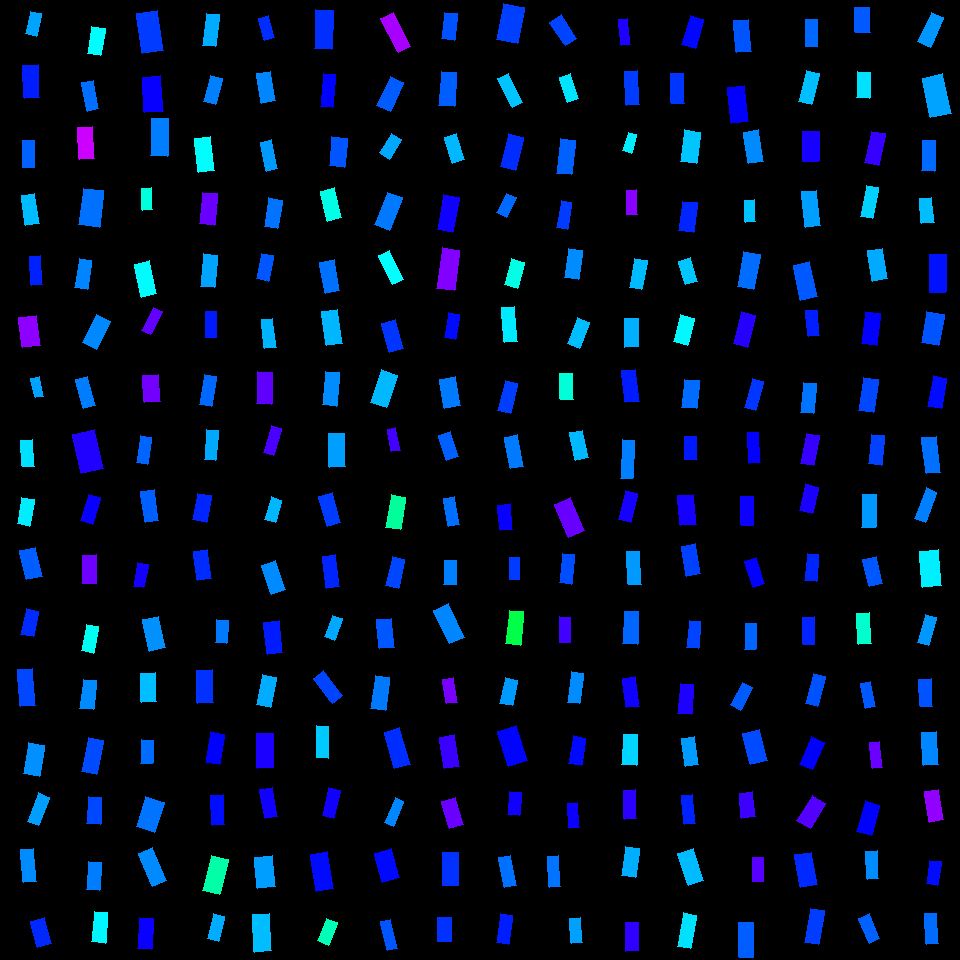

Data behind this chart, as committed beside it:
, angleRotated, color, length, logWidthLengthRatio, x, y, centerX, centerY, width, lengthRotatedProjectX, widthRotatedProjectX, lengthRotatedProjectY, widthRotatedProjectY, vertexRightBottom, vertexRightTop, vertexLeftBottom, vertexLeftTop
0, 1.785, 0.5592, 23.32, -0.7473, 33.53, 23.72, 30, 30, 11.05, -4.951, 10.8, 22.79, -2.345, (36, 36), (25, 33), (41, 13), (30, 11)
1, 1.529, 0.6473, 32.4, -0.7265, 31.44, 81.5, 30, 90, 15.67, 1.356, 15.65, 32.37, 0.656, (39, 97), (24, 98), (38, 64), (22, 65)
2, 1.558, 0.6031, 26.81, -0.8163, 28.31, 154.2, 30, 150, 11.85, 0.3484, 11.85, 26.81, 0.154, (34, 167), (22, 167), (34, 140), (22, 140)
3, 1.419, 0.5444, 30.12, -0.7857, 30.15, 209.5, 30, 210, 13.73, 4.558, 13.57, 29.78, 2.078, (39, 223), (25, 225), (34, 193), (21, 195)
4, 1.497, 0.6445, 29.51, -0.9651, 36, 270.5, 30, 270, 11.24, 2.164, 11.21, 29.43, 0.8244, (42, 284), (31, 285), (40, 255), (29, 256)
5, 1.424, 0.759, 30.09, -0.5368, 29.5, 331.4, 30, 330, 17.59, 4.391, 17.4, 29.77, 2.567, (40, 345), (22, 347), (36, 315), (18, 317)
6, 1.346, 0.5598, 19.84, -0.8246, 37.27, 387.3, 30, 390, 8.698, 4.417, 8.479, 19.34, 1.937, (43, 396), (35, 397), (39, 376), (30, 378)
7, 1.518, 0.5194, 26.89, -0.8096, 27.63, 453.2, 30, 450, 11.97, 1.421, 11.95, 26.85, 0.6323, (34, 466), (22, 466), (32, 439), (20, 440)
8, 1.745, 0.5122, 26.97, -0.7334, 25.86, 511.7, 30, 510, 12.95, -4.676, 12.76, 26.56, -2.246, (29, 526), (17, 523), (34, 499), (21, 497)
9, 1.35, 0.6053, 30, -0.6188, 31.08, 563.5, 30, 570, 16.16, 6.566, 15.77, 29.28, 3.536, (42, 576), (26, 579), (35, 547), (19, 550)
10, 1.796, 0.6385, 26.45, -0.7597, 29.95, 622.6, 30, 630, 12.37, -5.907, 12.06, 25.78, -2.763, (33, 636), (20, 634), (38, 611), (26, 608)
11, 1.496, 0.62, 37.24, -0.9414, 26.47, 687.4, 30, 690, 14.53, 2.765, 14.49, 37.13, 1.079, (35, 705), (20, 706), (32, 668), (17, 669)
12, 1.74, 0.5721, 31.19, -0.6677, 34.1, 759.5, 30, 750, 16, -5.243, 15.77, 30.74, -2.689, (39, 776), (23, 773), (44, 745), (28, 742)
13, 1.934, 0.5621, 30.9, -0.9285, 38.25, 809.3, 30, 810, 12.21, -10.99, 11.41, 28.88, -4.342, (38, 825), (27, 821), (49, 797), (38, 792)
14, 1.486, 0.5746, 32.8, -0.9126, 28.4, 865.3, 30, 870, 13.17, 2.763, 13.12, 32.69, 1.109, (36, 881), (23, 882), (33, 848), (20, 849)
15, 1.293, 0.6397, 26.44, -0.5997, 40.74, 932.7, 30, 930, 14.51, 7.262, 13.96, 25.42, 3.987, (51, 943), (37, 947), (44, 917), (30, 921)
16, 1.731, 0.5002, 27.7, -0.7156, 96.45, 41.05, 90, 30, 13.54, -4.424, 13.37, 27.34, -2.163, (100, 55), (87, 53), (105, 28), (91, 26)
17, 1.371, 0.5947, 28.91, -0.9238, 90.33, 95.92, 90, 90, 11.48, 5.728, 11.25, 28.34, 2.274, (98, 108), (87, 111), (93, 80), (81, 82)
18, 1.516, 0.7995, 31.69, -0.7539, 86.04, 142.9, 90, 150, 14.91, 1.73, 14.89, 31.65, 0.8138, (94, 158), (79, 159), (92, 126), (77, 127)
19, 1.688, 0.5933, 36.9, -0.5904, 91.26, 207.6, 90, 210, 20.45, -4.319, 20.3, 36.64, -2.393, (99, 227), (78, 224), (103, 190), (83, 188)
20, 1.742, 0.58, 28.73, -0.8001, 83.09, 274, 90, 270, 12.91, -4.891, 12.72, 28.31, -2.197, (87, 289), (74, 287), (91, 260), (79, 258)
21, 2.023, 0.5769, 31.04, -0.6698, 96.38, 331.7, 90, 330, 15.89, -13.56, 14.29, 27.92, -6.94, (96, 349), (82, 342), (110, 321), (96, 314)
22, 1.31, 0.5845, 30.11, -0.8737, 85.73, 392.5, 90, 390, 12.57, 7.773, 12.14, 29.09, 3.245, (95, 405), (83, 408), (87, 376), (75, 379)
23, 1.35, 0.6879, 39.66, -0.5752, 88.05, 451.5, 90, 450, 22.31, 8.687, 21.77, 38.7, 4.887, (103, 468), (81, 473), (94, 429), (72, 434)
24, 1.857, 0.6724, 27.8, -0.7668, 90.29, 509.4, 90, 510, 12.91, -7.844, 12.39, 26.67, -3.643, (92, 524), (80, 520), (100, 497), (88, 494)
25, 1.558, 0.7386, 28.5, -0.7243, 89.62, 569.2, 90, 570, 13.82, 0.356, 13.81, 28.5, 0.1726, (96, 583), (82, 583), (96, 554), (82, 555)
26, 1.768, 0.4925, 26.63, -0.7519, 89.89, 638.8, 90, 630, 12.55, -5.212, 12.31, 26.11, -2.457, (93, 653), (81, 650), (98, 626), (86, 624)
27, 1.678, 0.5761, 29.49, -0.7921, 88.21, 694.5, 90, 690, 13.35, -3.148, 13.28, 29.32, -1.426, (93, 709), (79, 708), (96, 680), (83, 679)
28, 1.767, 0.6175, 34.32, -0.8094, 92.46, 755.9, 90, 750, 15.28, -6.692, 14.98, 33.66, -2.979, (96, 774), (81, 771), (103, 740), (88, 737)
29, 1.632, 0.6196, 26.92, -0.6946, 94.23, 810.5, 90, 810, 13.44, -1.652, 13.42, 26.87, -0.8248, (100, 824), (86, 823), (101, 797), (88, 796)
30, 1.653, 0.5846, 27.75, -0.7543, 93.71, 876.2, 90, 870, 13.05, -2.269, 13.01, 27.66, -1.067, (99, 890), (86, 889), (101, 862), (88, 861)
31, 1.658, 0.5048, 30.54, -0.8082, 99.62, 927.4, 90, 930, 13.61, -2.647, 13.56, 30.42, -1.179, (105, 943), (91, 941), (107, 912), (94, 911)
32, 1.421, 0.6277, 40.06, -0.6224, 149.7, 31.92, 150, 30, 21.5, 5.992, 21.26, 39.61, 3.216, (163, 50), (142, 53), (157, 10), (136, 13)
33, 1.498, 0.6722, 35.22, -0.637, 152.6, 94.14, 150, 90, 18.63, 2.546, 18.58, 35.13, 1.346, (163, 111), (144, 112), (160, 75), (142, 77)
34, 1.604, 0.5839, 37.77, -0.8185, 159.7, 137.2, 150, 150, 16.66, -1.25, 16.65, 37.75, -0.5515, (167, 156), (150, 155), (168, 118), (151, 118)
35, 1.539, 0.478, 22.1, -0.7977, 147.1, 199.1, 150, 210, 9.951, 0.7107, 9.946, 22.08, 0.3201, (152, 209), (142, 210), (151, 187), (141, 188)
36, 1.356, 0.5014, 33.86, -0.7961, 145.8, 279.1, 150, 270, 15.27, 7.223, 14.92, 33.08, 3.258, (156, 293), (141, 297), (149, 260), (134, 264)
37, 2.041, 0.7311, 25.57, -0.9265, 152.2, 321.1, 150, 330, 10.13, -11.59, 9.025, 22.79, -4.591, (150, 334), (141, 330), (162, 311), (153, 307)
38, 1.504, 0.7414, 27.89, -0.5587, 151.4, 388.5, 150, 390, 15.95, 1.859, 15.91, 27.82, 1.063, (160, 401), (144, 402), (158, 374), (142, 375)
39, 1.717, 0.6003, 27.07, -0.9132, 144.2, 450, 150, 450, 10.86, -3.93, 10.74, 26.78, -1.577, (147, 464), (136, 462), (151, 437), (140, 435)
40, 1.417, 0.6038, 31.14, -0.7971, 149.6, 506.1, 150, 510, 14.03, 4.779, 13.87, 30.77, 2.153, (158, 520), (145, 522), (154, 489), (140, 491)
41, 1.759, 0.6801, 23.61, -0.8004, 140.8, 575.4, 150, 570, 10.6, -4.424, 10.42, 23.19, -1.987, (143, 587), (133, 586), (148, 564), (137, 562)
42, 1.347, 0.5714, 32.31, -0.6869, 154.1, 633.6, 150, 630, 16.26, 7.186, 15.85, 31.5, 3.616, (165, 647), (149, 651), (158, 616), (142, 619)
43, 1.524, 0.5424, 29.09, -0.6638, 148.6, 687.8, 150, 690, 14.98, 1.347, 14.96, 29.06, 0.6933, (156, 701), (141, 702), (155, 672), (140, 673)
44, 1.61, 0.5959, 23.57, -0.6808, 147.3, 751.9, 150, 750, 11.93, -0.9247, 11.92, 23.55, -0.4681, (152, 763), (140, 763), (153, 740), (141, 739)
45, 1.876, 0.5911, 31.85, -0.4814, 150.2, 814.4, 150, 810, 19.68, -9.561, 18.77, 30.38, -5.908, (154, 832), (136, 826), (164, 802), (145, 796)
46, 1.18, 0.5762, 35.85, -0.8999, 152.5, 866.8, 150, 870, 14.58, 13.67, 13.48, 33.14, 5.557, (166, 880), (152, 886), (152, 847), (138, 853)
47, 1.635, 0.6729, 31.55, -0.8409, 145.7, 933.4, 150, 930, 13.61, -2.022, 13.58, 31.49, -0.872, (151, 949), (137, 948), (153, 918), (139, 917)
48, 1.695, 0.5541, 32.32, -0.9217, 210.9, 29.88, 210, 30, 12.86, -4.007, 12.76, 32.07, -1.594, (215, 46), (202, 45), (219, 14), (206, 13)
49, 1.827, 0.5829, 26.76, -0.7516, 213, 90.31, 210, 90, 12.62, -6.781, 12.21, 25.89, -3.198, (215, 104), (203, 101), (222, 78), (210, 75)
50, 1.455, 0.4983, 33.62, -0.7185, 204.4, 154.6, 210, 150, 16.39, 3.873, 16.28, 33.39, 1.888, (214, 170), (198, 172), (210, 136), (194, 138)
51, 1.67, 0.7354, 31.37, -0.7815, 208.5, 208.9, 210, 210, 14.36, -3.103, 14.29, 31.22, -1.42, (214, 225), (199, 223), (217, 193), (202, 192)
52, 1.657, 0.5592, 32.57, -0.8369, 209.4, 270.8, 210, 270, 14.1, -2.82, 14.05, 32.45, -1.221, (214, 287), (200, 286), (217, 255), (203, 253)
53, 1.571, 0.6503, 25.95, -0.9074, 211.1, 324.2, 210, 330, 10.47, -0.0119, 10.47, 25.95, -0.004804, (216, 337), (205, 337), (216, 311), (205, 311)
54, 1.736, 0.5992, 30.13, -0.9094, 207.7, 390.5, 210, 390, 12.14, -4.954, 11.97, 29.72, -1.995, (211, 406), (199, 404), (216, 376), (204, 374)
55, 1.647, 0.5559, 30.13, -0.984, 211.3, 445.4, 210, 450, 11.26, -2.298, 11.23, 30.04, -0.8591, (215, 460), (204, 459), (218, 430), (206, 429)
56, 1.76, 0.6419, 26.96, -0.6788, 201.8, 507.6, 210, 510, 13.68, -5.078, 13.43, 26.48, -2.576, (206, 522), (192, 519), (211, 495), (197, 493)
57, 1.435, 0.6384, 28.82, -0.7091, 202.2, 565, 210, 570, 14.18, 3.899, 14.05, 28.56, 1.919, (211, 578), (197, 580), (207, 549), (193, 551)
58, 1.636, 0.587, 23.55, -0.7053, 221.8, 631.4, 210, 630, 11.63, -1.546, 11.61, 23.5, -0.7637, (226, 643), (215, 642), (228, 620), (216, 619)
59, 1.546, 0.6342, 33.17, -0.7315, 205, 686.5, 210, 690, 15.96, 0.8097, 15.96, 33.16, 0.3896, (213, 702), (197, 703), (212, 669), (196, 670)
... 196 more rows
